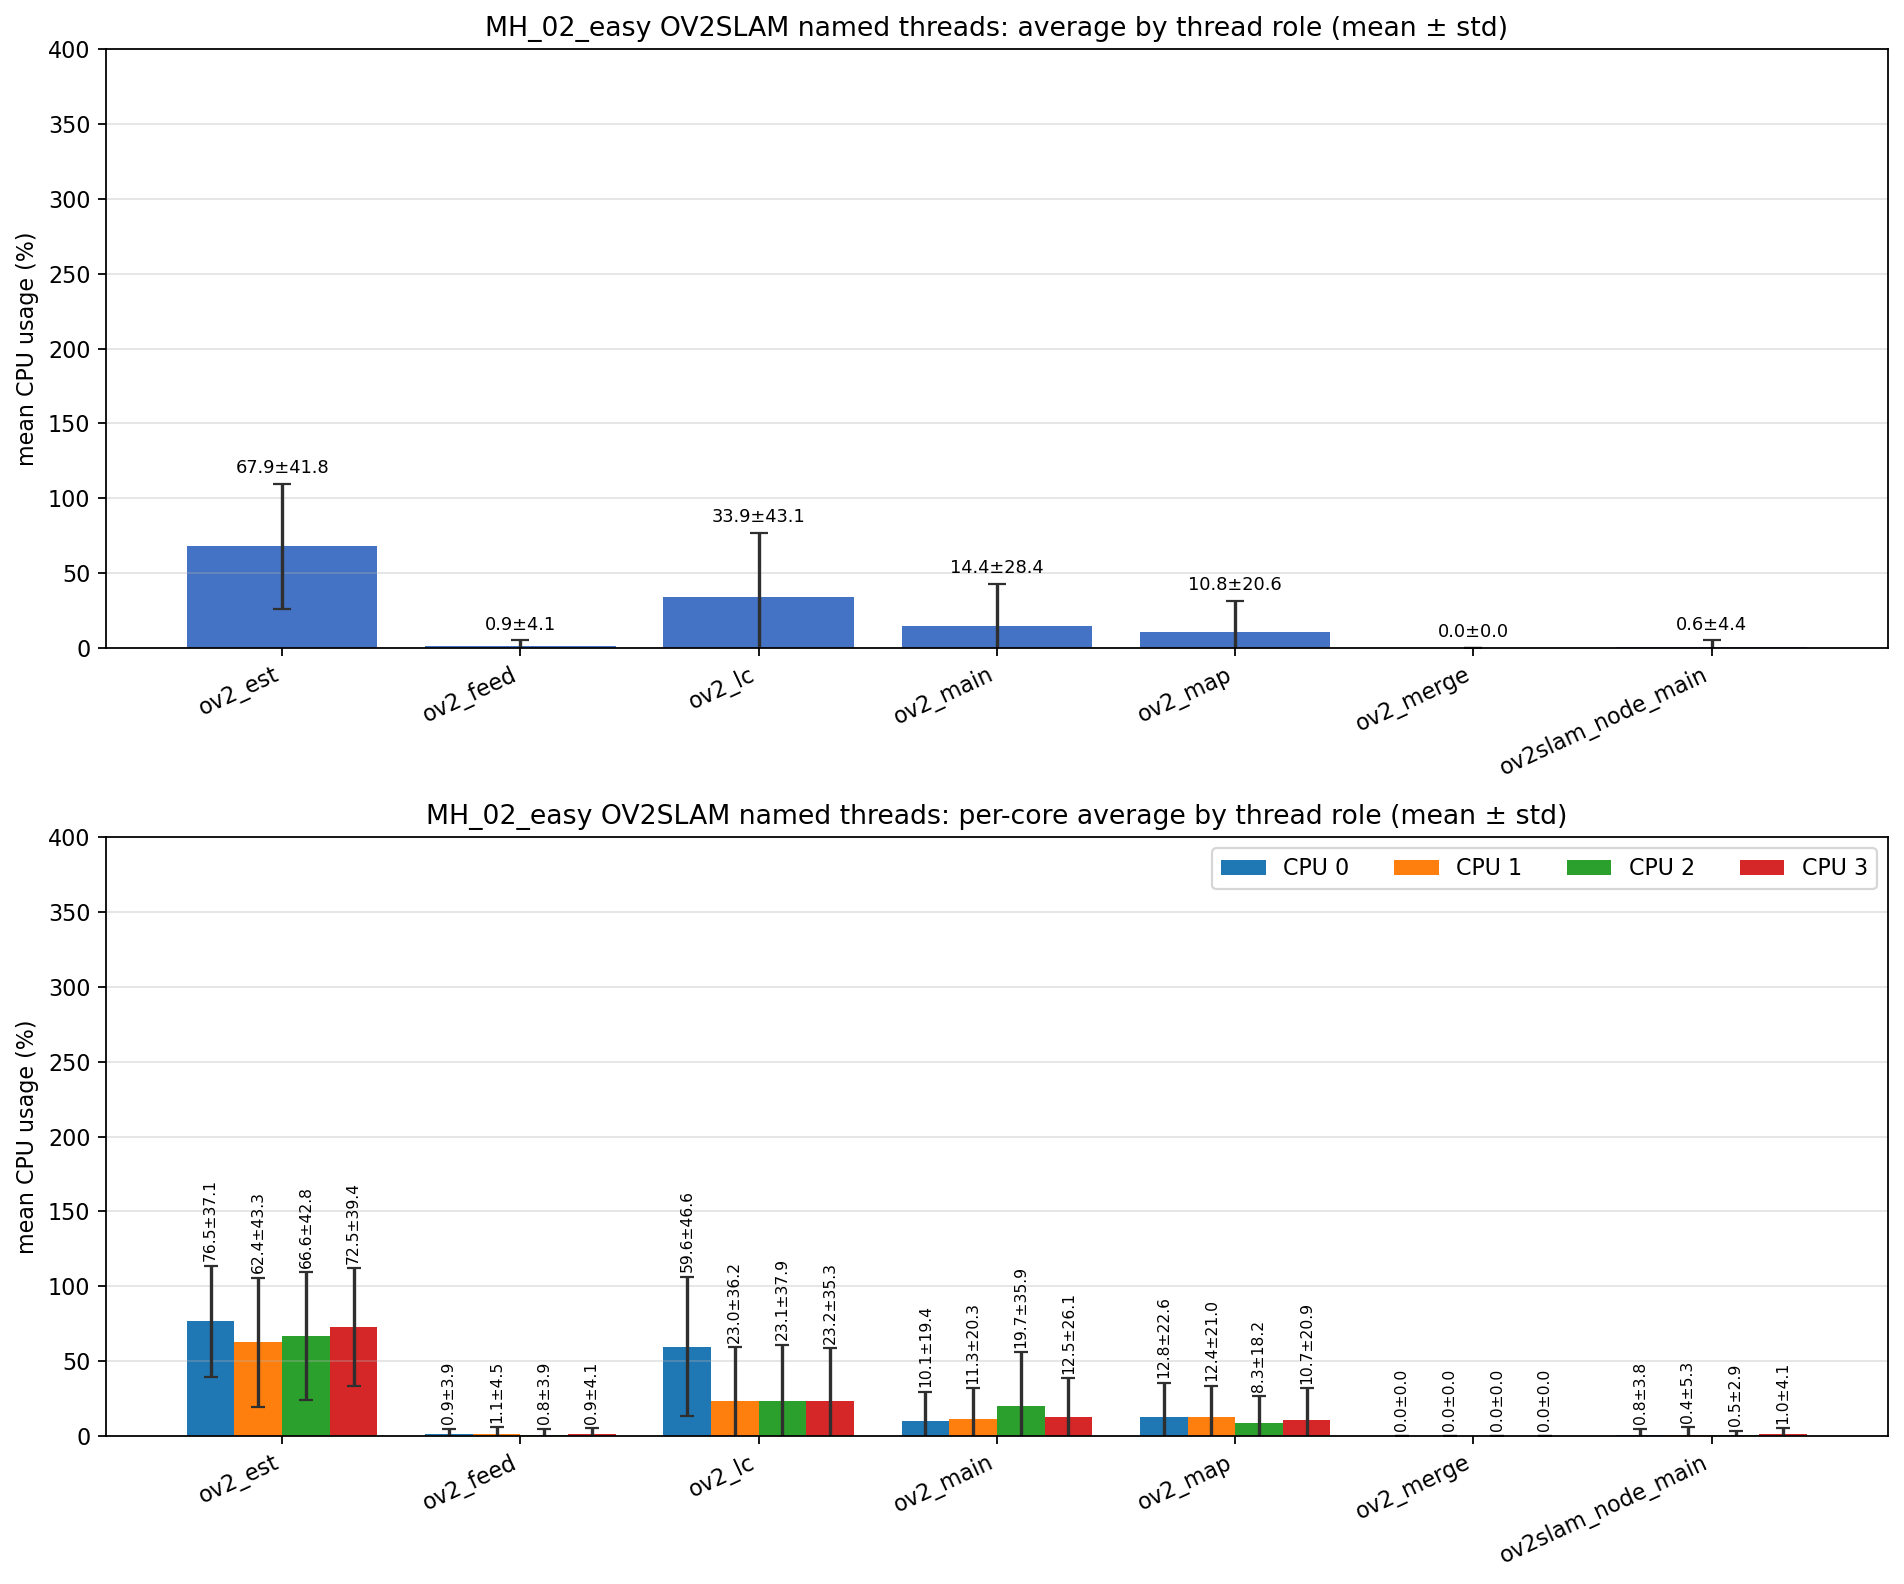

Values plotted in this chart, from the file beside it:
role, unique_tid_count, sample_count, mean_cpu_all, std_cpu_all, mean_cpu_core_0, mean_cpu_core_1, mean_cpu_core_2, mean_cpu_core_3, std_cpu_core_0, std_cpu_core_1, std_cpu_core_2, std_cpu_core_3
ov2_est, 1, 3180, 67.87, 41.8, 76.52, 62.42, 66.63, 72.53, 37.12, 43.25, 42.84, 39.39
ov2_feed, 1, 3180, 0.907, 4.064, 0.884, 1.082, 0.782, 0.942, 3.885, 4.519, 3.857, 4.055
ov2_lc, 1, 3341, 33.87, 43.08, 59.62, 23.01, 23.08, 23.25, 46.55, 36.25, 37.89, 35.25
ov2_main, 8, 28603, 14.38, 28.43, 10.08, 11.3, 19.73, 12.45, 19.37, 20.29, 35.95, 26.15
ov2_map, 1, 3341, 10.81, 20.6, 12.76, 12.43, 8.310, 10.71, 22.62, 20.97, 18.22, 20.86
ov2_merge, 138, 567, 0.000, 0.000, 0.000, 0.000, 0.000, 0.000, 0.000, 0.000, 0.000, 0.000
ov2slam_node_main, 1, 6735, 0.570, 4.403, 0.807, 0.440, 0.473, 0.999, 3.757, 5.338, 2.873, 4.116
